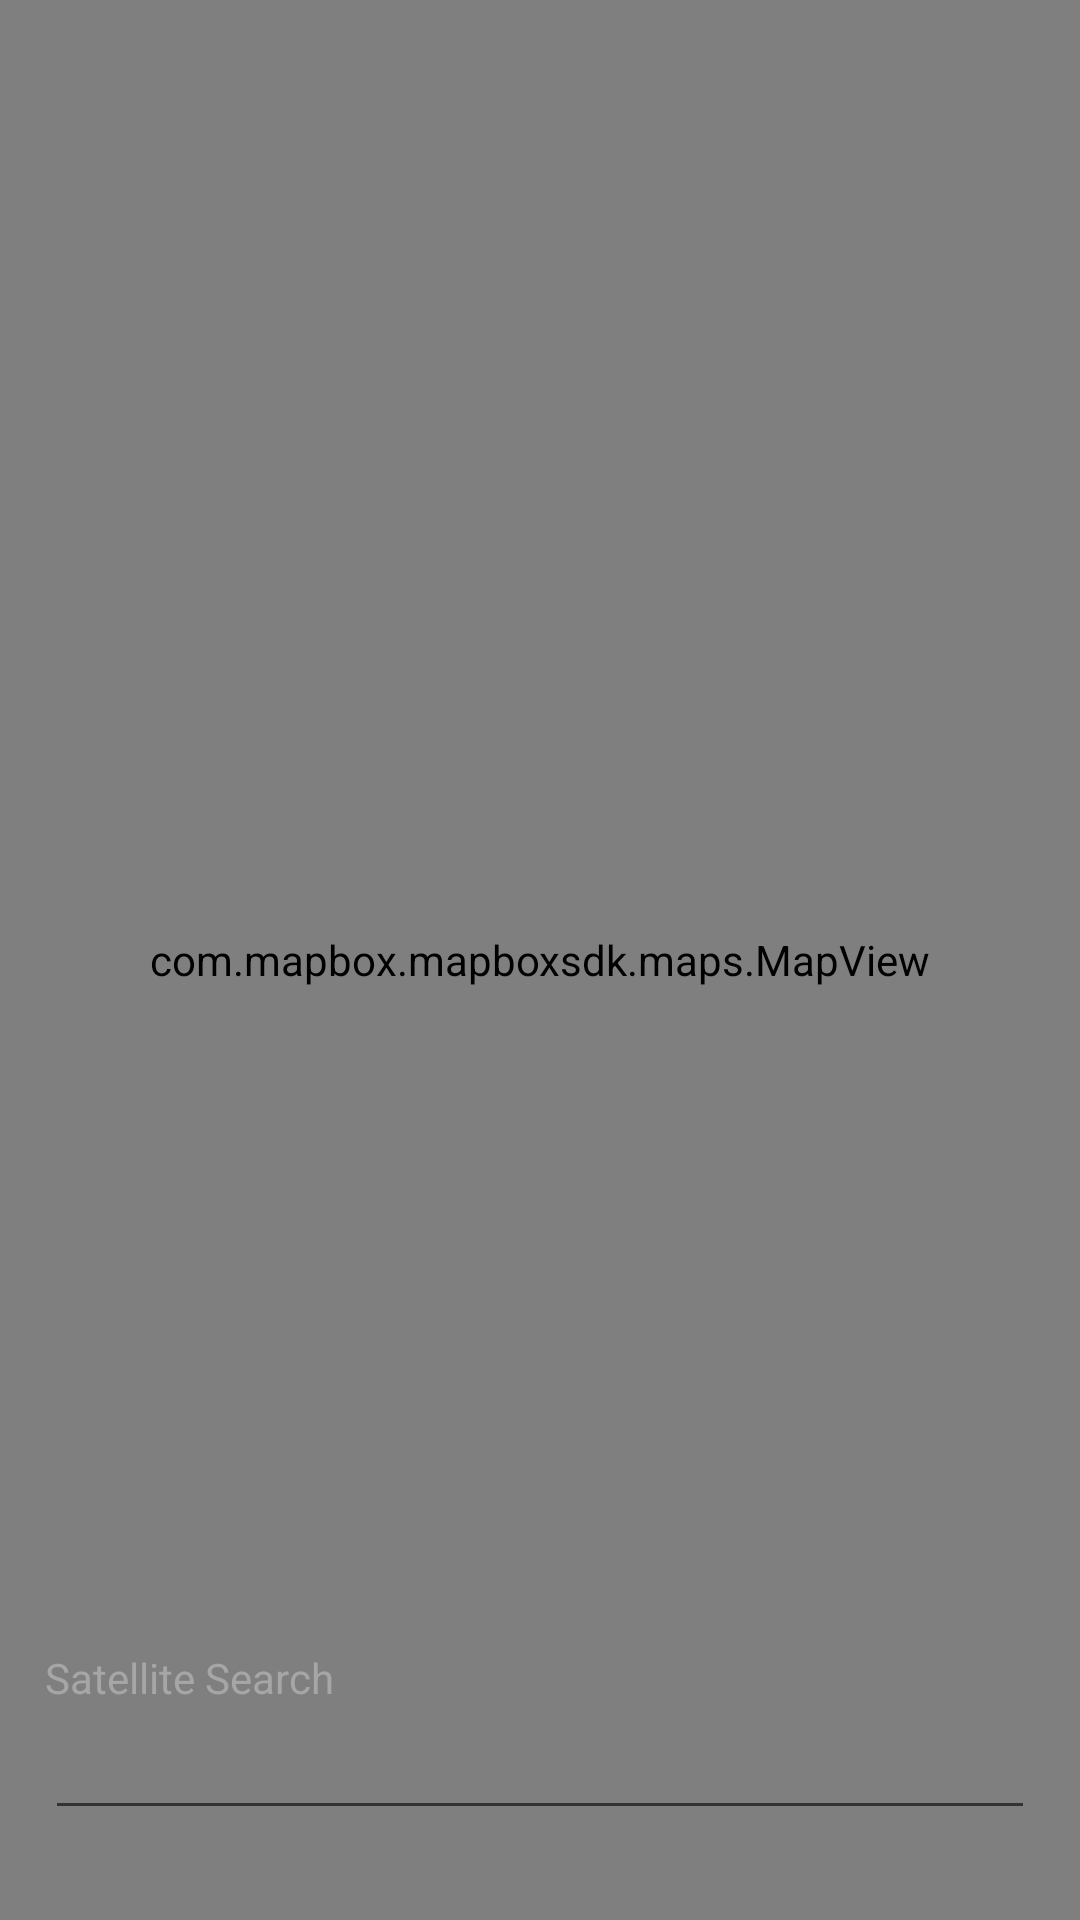

Android layout source for this screen:
<!-- AndroidManifest.xml: application theme Theme.NightSkySatelliteViewer -->
<!-- res/layout/activity_main.xml -->
<?xml version="1.0" encoding="utf-8"?>
<androidx.constraintlayout.widget.ConstraintLayout xmlns:android="http://schemas.android.com/apk/res/android"
    xmlns:app="http://schemas.android.com/apk/res-auto"
    xmlns:tools="http://schemas.android.com/tools"
    android:layout_width="match_parent"
    android:layout_height="match_parent"
    android:orientation="vertical"
    tools:context=".MainActivity">

    <com.mapbox.mapboxsdk.maps.MapView
        android:id="@+id/mapView"
        android:layout_width="match_parent"
        android:layout_height="match_parent"
        app:layout_constraintBottom_toBottomOf="parent"
        app:layout_constraintTop_toTopOf="parent"
        tools:layout_editor_absoluteX="0dp">

        <LinearLayout
            android:id="@+id/waitNotification"
            android:layout_width="match_parent"
            android:layout_height="wrap_content"
            android:gravity="bottom|center"
            android:orientation="horizontal">
            <ProgressBar
                android:layout_width="wrap_content"
                android:layout_height="wrap_content" />
            <LinearLayout
                android:layout_width="wrap_content"
                android:layout_height="wrap_content"
                android:orientation="vertical"
                android:layout_gravity="top">

                <TextView
                    android:id="@+id/waitText"
                    android:layout_width="wrap_content"
                    android:layout_height="wrap_content"
                    android:layout_gravity="center_vertical"
                    android:textColor="@color/text_light"
                    android:text="@string/wait" />

            </LinearLayout>
        </LinearLayout>

    </com.mapbox.mapboxsdk.maps.MapView>

    <FrameLayout
        android:id="@+id/frameLayout"
        android:layout_width="wrap_content"
        android:layout_height="wrap_content"
        android:layout_marginRight="30sp"
        android:layout_marginBottom="30sp"
        android:scaleX="1.6"
        android:scaleY="1.5"
        app:layout_constraintBottom_toBottomOf="parent"
        app:layout_constraintRight_toRightOf="parent"/>

    <LinearLayout
        android:layout_width="match_parent"
        android:layout_height="wrap_content"
        android:layout_marginStart="15dp"
        android:layout_marginEnd="15dp"
        android:layout_marginBottom="30dp"
        android:orientation="vertical"
        app:layout_constraintBottom_toBottomOf="parent"
        app:layout_constraintEnd_toEndOf="parent"
        app:layout_constraintStart_toStartOf="parent">

        <TextView
            android:id="@+id/textView"
            android:layout_width="wrap_content"
            android:layout_height="wrap_content"
            android:textColor="@color/text_light"
            android:text="Satellite Search" />

        <EditText
            android:id="@+id/editTextSearch"
            android:layout_width="match_parent"
            android:layout_height="match_parent"
            android:ems="10"
            android:inputType="textFilter"
            android:text="" />

    </LinearLayout>

</androidx.constraintlayout.widget.ConstraintLayout>
<!-- resources referenced by this layout -->
<resources>
  <color name="text_light">#a6a6a6</color>
  <style name="Theme.NightSkySatelliteViewer" parent="Theme.MaterialComponents.DayNight.NoActionBar">
          
          <item name="colorPrimary">@color/purple_500</item>
          <item name="colorPrimaryVariant">@color/purple_700</item>
          <item name="colorOnPrimary">@color/white</item>
          
          <item name="colorSecondary">@color/teal_200</item>
          <item name="colorSecondaryVariant">@color/teal_700</item>
          <item name="colorOnSecondary">@color/black</item>
          
          <item name="android:statusBarColor" tools:targetApi="l">?attr/colorPrimaryVariant</item>
          
      </style>
  <color name="purple_500">#FF6200EE</color>
  <color name="purple_700">#FF3700B3</color>
  <color name="white">#FFFFFFFF</color>
  <color name="teal_200">#FF03DAC5</color>
  <color name="teal_700">#FF018786</color>
  <color name="black">#FF000000</color>
</resources>
